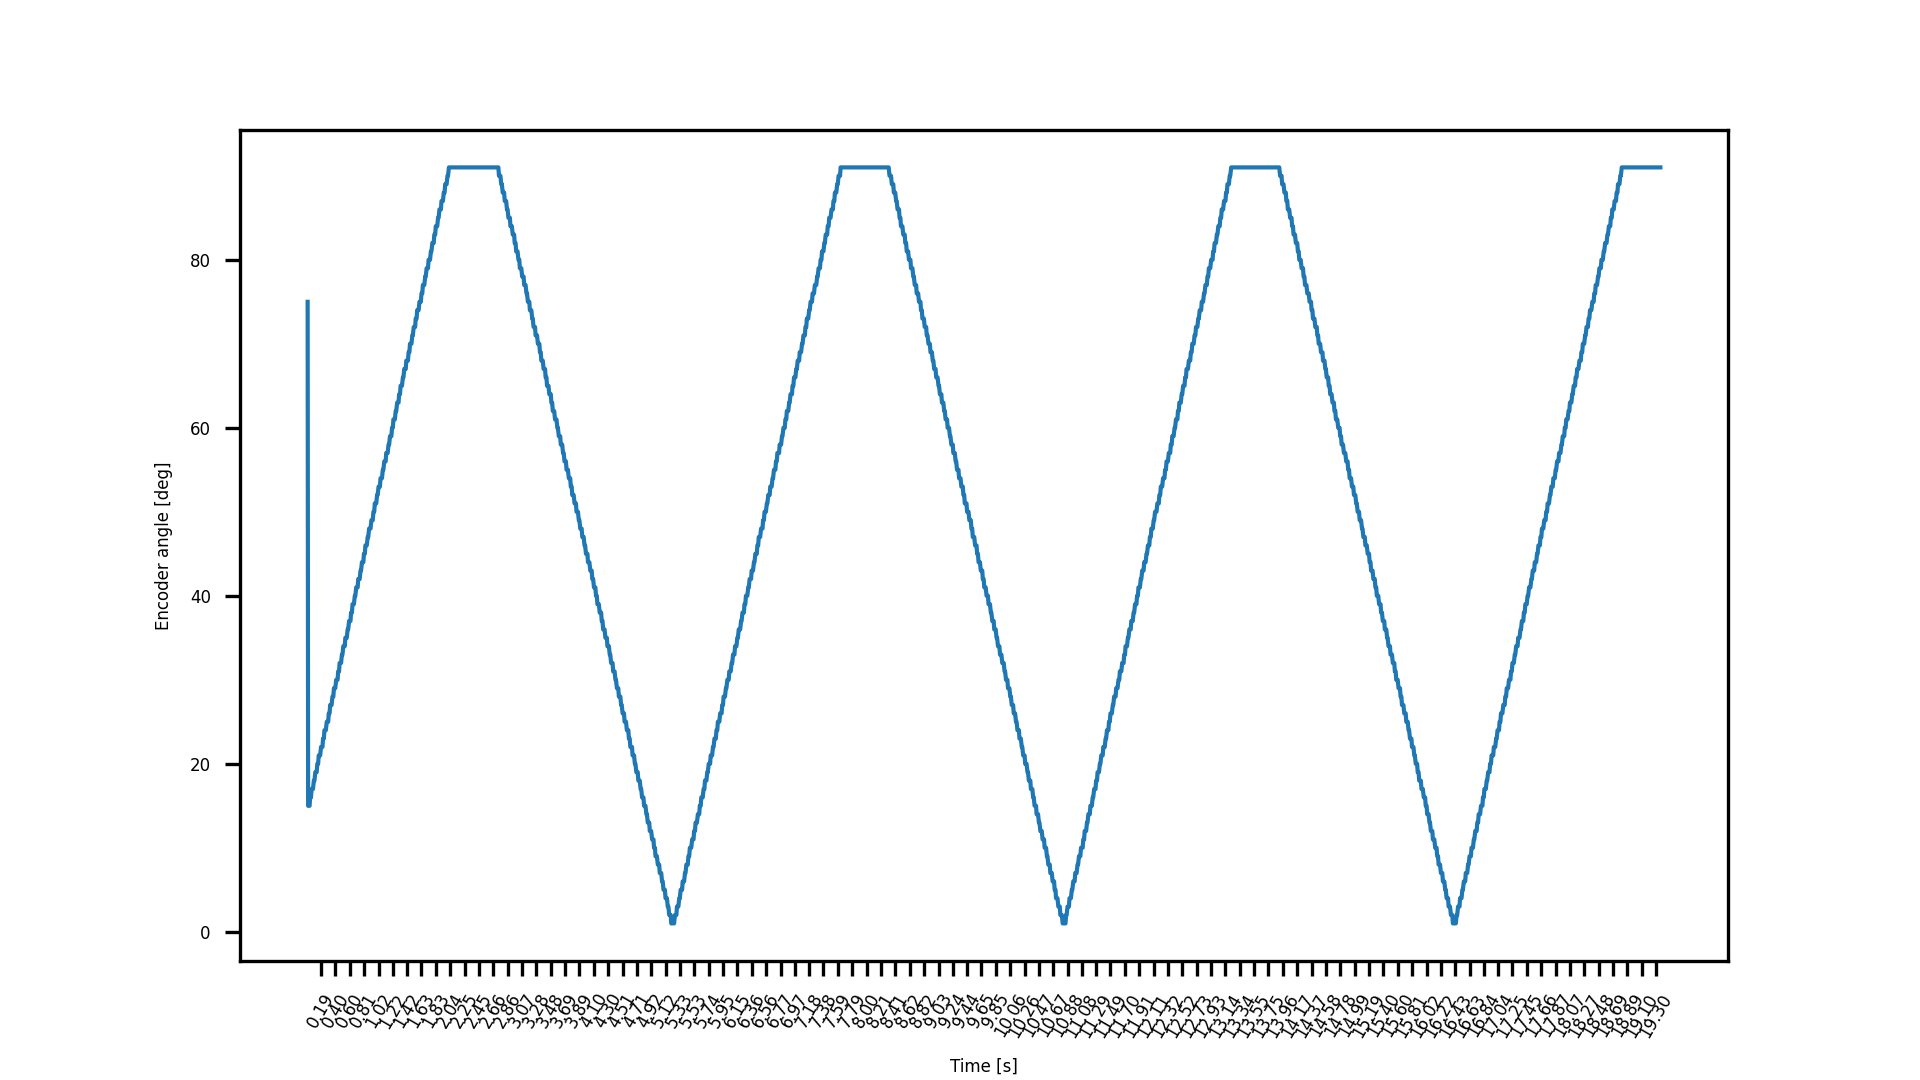

The file beside this chart, header and first rows:
t, angle, iteration, phase angle
0.0, 75, 1, 24.58
0.00698, 15, 2, 25.03
0.01596, 15, 3, 25.61
0.02796, 15, 4, 26.39
0.0359, 16, 5, 26.9
0.04787, 16, 6, 27.67
0.05685, 17, 7, 28.25
0.06882, 17, 8, 29.02
0.07679, 17, 9, 29.53
0.08876, 18, 10, 30.3
0.09774, 18, 11, 30.88
0.1097, 19, 12, 31.65
0.1177, 19, 13, 32.17
0.1296, 19, 14, 32.94
0.1386, 20, 15, 33.52
0.1506, 20, 17, 34.29
0.1586, 21, 18, 34.8
0.1715, 21, 19, 35.64
0.1795, 21, 20, 36.15
0.1915, 22, 21, 36.92
0.1995, 22, 22, 37.44
0.2124, 22, 24, 38.27
0.2204, 23, 25, 38.79
0.2324, 23, 26, 39.56
0.2404, 24, 27, 40.07
0.2533, 24, 28, 40.91
0.2613, 24, 29, 41.42
0.2733, 25, 31, 42.19
0.2812, 25, 32, 42.71
0.2942, 25, 33, 43.54
0.3022, 26, 34, 44.06
0.3142, 26, 35, 44.83
0.3221, 27, 36, 45.34
0.3351, 27, 37, 46.18
0.3431, 27, 38, 46.69
0.355, 28, 39, 47.46
0.368, 28, 40, 48.3
0.376, 29, 41, 48.81
0.388, 29, 42, 49.59
0.3959, 29, 43, 50.1
0.4089, 30, 44, 50.93
0.4169, 30, 45, 51.45
0.4289, 30, 47, 52.22
0.4368, 31, 48, 52.73
0.4498, 31, 49, 53.57
0.4578, 32, 50, 54.09
0.4698, 32, 51, 54.86
0.4787, 32, 52, 55.43
0.4907, 33, 53, 56.2
0.4987, 33, 54, 56.72
0.5106, 34, 55, 57.49
0.5196, 34, 56, 58.07
0.5316, 34, 57, 58.84
0.5396, 35, 58, 59.36
0.5515, 35, 59, 60.12
0.5605, 35, 60, 60.7
0.5725, 36, 61, 61.48
0.5805, 36, 62, 61.99
0.5934, 37, 63, 62.82
0.6014, 37, 64, 63.34
... 1,826 more rows
